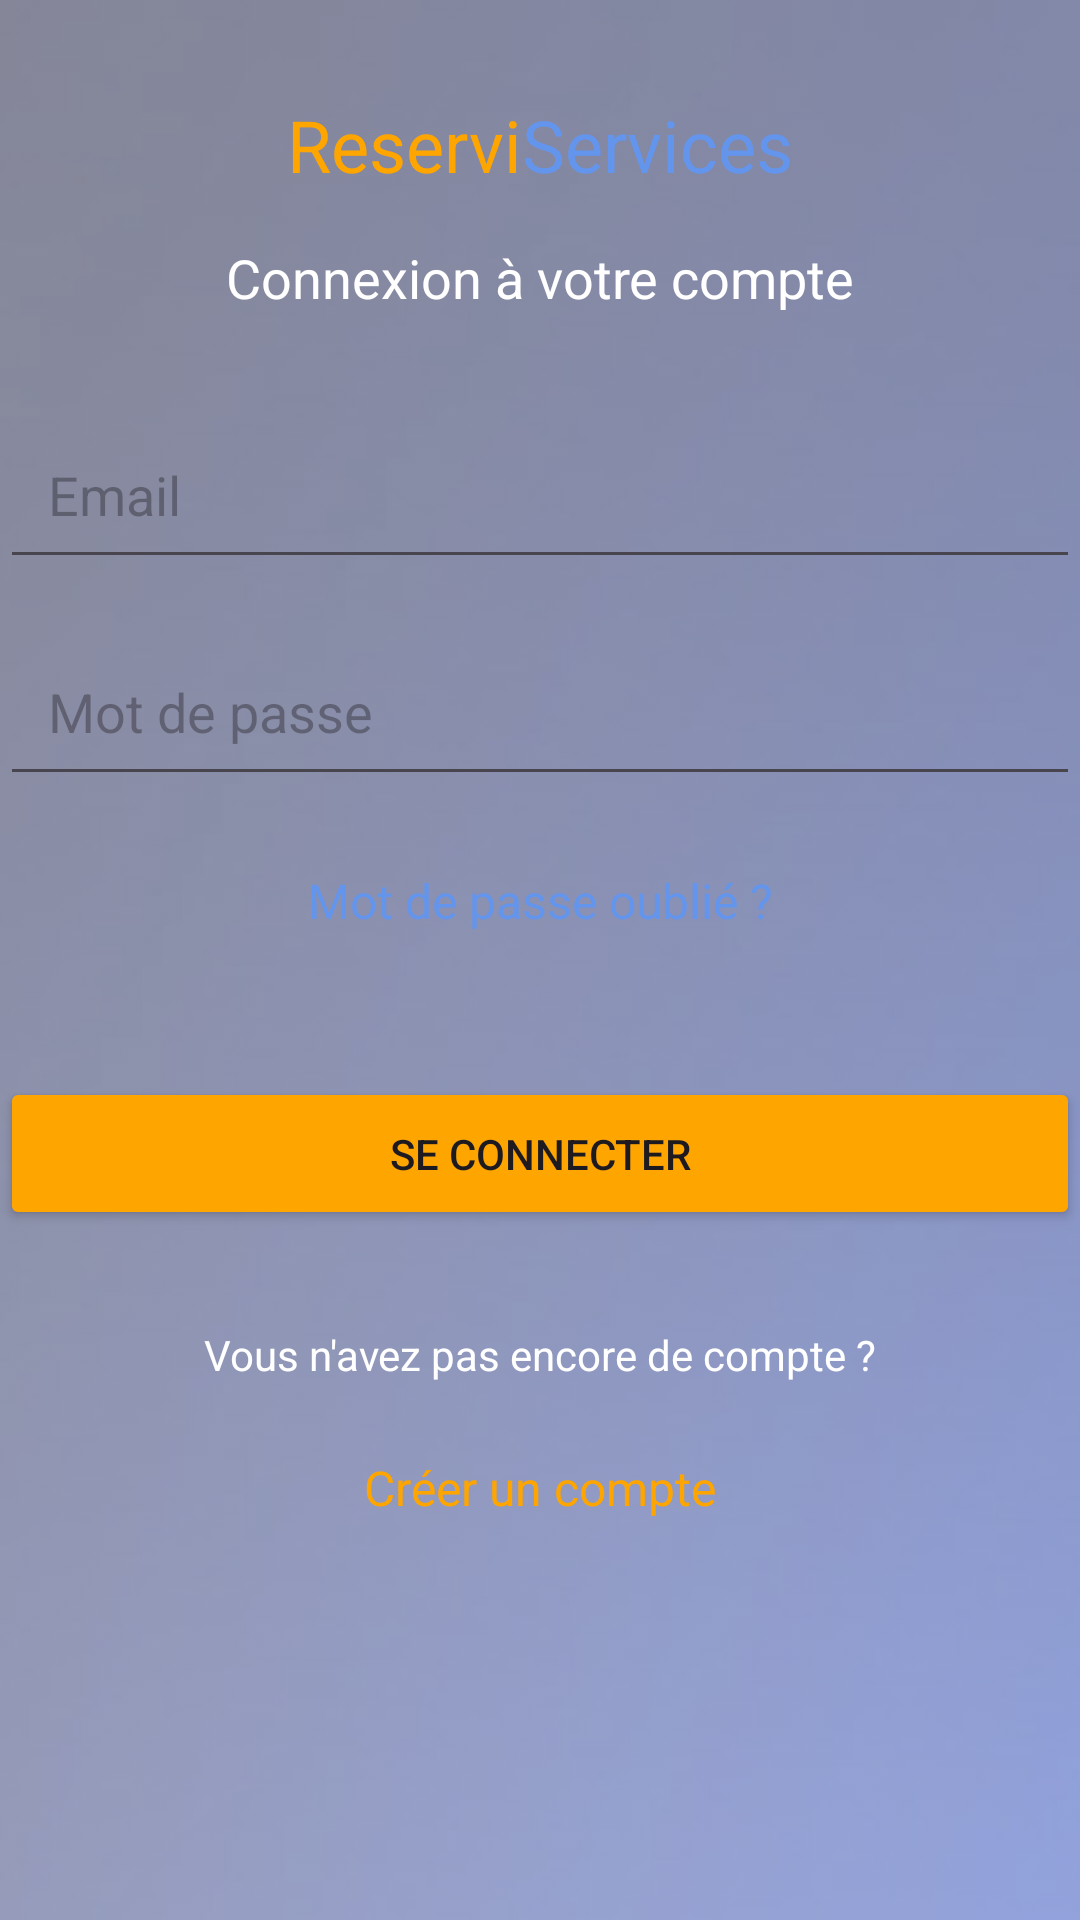

Layout XML and referenced resources for this Android screen:
<!-- AndroidManifest.xml: application theme Theme.P1 -->
<!-- res/layout/activity_login.xml -->
<androidx.constraintlayout.widget.ConstraintLayout
    xmlns:android="http://schemas.android.com/apk/res/android"
    xmlns:app="http://schemas.android.com/apk/res-auto"
    xmlns:tools="http://schemas.android.com/tools"
    android:layout_width="match_parent"
    android:layout_height="match_parent"
    tools:context=".LoginActivity">

    
    <ImageView
        android:id="@+id/imageViewBackground"
        android:layout_width="match_parent"
        android:layout_height="match_parent"
        android:scaleType="centerCrop"
        app:srcCompat="@drawable/compte"
        android:alpha="0.5" />

    
    <TextView
        android:id="@+id/appName"
        android:layout_width="wrap_content"
        android:layout_height="wrap_content"
        android:text="@string/ReserviServices"
        android:textSize="24sp"
        android:textColor="#000000"
        android:layout_marginTop="32dp"
        app:layout_constraintTop_toTopOf="parent"
        app:layout_constraintStart_toStartOf="parent"
        app:layout_constraintEnd_toEndOf="parent"
        android:layout_centerHorizontal="true" />

    
    <TextView
        android:id="@+id/textViewLoginSubtitle"
        android:layout_width="wrap_content"
        android:layout_height="wrap_content"
        android:text="Connexion à votre compte"
        android:textSize="18sp"
        android:textColor="@color/white"
        app:layout_constraintTop_toBottomOf="@id/appName"
        app:layout_constraintStart_toStartOf="parent"
        app:layout_constraintEnd_toEndOf="parent"
        android:layout_marginTop="16dp" />

    
    <EditText
        android:id="@+id/editTextEmail"
        android:layout_width="0dp"
        android:layout_height="wrap_content"
        android:hint="Email"
        android:inputType="textEmailAddress"
        android:padding="16dp"
        app:layout_constraintTop_toBottomOf="@id/textViewLoginSubtitle"
        app:layout_constraintStart_toStartOf="parent"
        app:layout_constraintEnd_toEndOf="parent"
        android:layout_marginTop="32dp" />

    
    <EditText
        android:id="@+id/editTextPassword"
        android:layout_width="0dp"
        android:layout_height="wrap_content"
        android:hint="Mot de passe"
        android:inputType="textPassword"
        android:padding="16dp"
        app:layout_constraintTop_toBottomOf="@id/editTextEmail"
        app:layout_constraintStart_toStartOf="parent"
        app:layout_constraintEnd_toEndOf="parent"
        android:layout_marginTop="16dp" />

    
    <TextView
        android:id="@+id/textViewForgotPassword"
        android:layout_width="wrap_content"
        android:layout_height="wrap_content"
        android:text="Mot de passe oublié ?"
        android:textColor="@color/Cornflower_Blue"
        android:textSize="16sp"
        android:clickable="true"
        android:focusable="true"
        android:padding="16dp"
        app:layout_constraintTop_toBottomOf="@id/editTextPassword"
        app:layout_constraintStart_toStartOf="parent"
        app:layout_constraintEnd_toEndOf="parent"
        android:layout_marginTop="8dp" />

    
    <Button
        android:id="@+id/buttonLogin"
        android:layout_width="0dp"
        android:layout_height="wrap_content"
        android:text="Se connecter"
        android:backgroundTint="@color/orange"
        android:padding="16dp"
        app:layout_constraintTop_toBottomOf="@id/textViewForgotPassword"
        app:layout_constraintStart_toStartOf="parent"
        app:layout_constraintEnd_toEndOf="parent"
        android:layout_marginTop="32dp" />

    
    <TextView
        android:id="@+id/textViewSignUp"
        android:layout_width="wrap_content"
        android:layout_height="wrap_content"
        android:text="Vous n'avez pas encore de compte ?"
        android:textColor="@color/white"
        android:textSize="14sp"
        android:clickable="true"
        android:focusable="true"
        android:padding="16dp"
        app:layout_constraintTop_toBottomOf="@id/buttonLogin"
        app:layout_constraintStart_toStartOf="parent"
        app:layout_constraintEnd_toEndOf="parent"
        android:layout_marginTop="16dp" />

    <TextView
        android:id="@+id/textViewCreateAccount"
        android:layout_width="wrap_content"
        android:layout_height="wrap_content"
        android:text="Créer un compte"
        android:textColor="@color/orange"
        android:textSize="16sp"
        app:layout_constraintTop_toBottomOf="@id/textViewSignUp"
        app:layout_constraintStart_toStartOf="parent"
        app:layout_constraintEnd_toEndOf="parent"
        android:layout_marginTop="8dp" />

</androidx.constraintlayout.widget.ConstraintLayout>
<!-- resources referenced by this layout -->
<resources>
  <color name="Cornflower_Blue">#6495ED</color>
  <color name="orange">#FFA500</color>
  <color name="white">#FFFFFFFF</color>
  <!-- drawable compte: jpg bitmap (drawable, 15513 bytes) -->
  <string name="ReserviServices">
      <font color="#FFA500">Reservi</font><font color="#6495ED">Services</font>
  </string>
  <style name="Theme.P1" parent="Base.Theme.P1" />
  <style name="Base.Theme.P1" parent="Theme.Material3.DayNight.NoActionBar">
          
          
      </style>
</resources>
